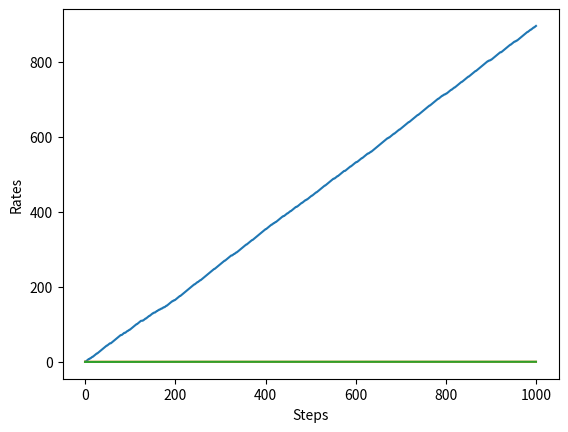

Write Python code to recreate this figure.
import numpy as np
import matplotlib.pyplot as plt

# Bandit problem 
class Bandit:
    def __init__(self, arms=10):
        """
        rates: win rate
        The win rates will not change over time. Thus, this is a stationary problem
        """
        self.rates = np.random.rand(arms) # Stationary distribution

    def play(self, arm):
        rate = self.rates[arm] 
        if rate > np.random.rand():
            return 1
        else:
            return 0


# This is a player
class Agent:
    def __init__(self, epsilon, action_size=10):
        self.epsilon = epsilon # For exploration
        self.Qs = np.zeros(action_size) # Q for each slot machine
        self.ns = np.zeros(action_size) # # Trials for each machine

    def update(self, action, reward):
        self.ns[action] += 1

        # Incremental approach
        self.Qs[action] += (reward - self.Qs[action]) / self.ns[action] 

    def get_action(self):
        if np.random.rand() < self.epsilon: # Exploration
            return np.random.randint(0, len(self.Qs))
        return np.argmax(self.Qs)

steps = 1000
epsilon = 0.1

bandit = Bandit()
agent = Agent(epsilon)
total_reward = 0
total_rewards = []
rates = []

for step in range(steps):
    action = agent.get_action()
    reward = bandit.play(action)
    agent.update(action, reward)
    total_reward += reward

    total_rewards.append(total_reward)
    rates.append(total_reward / (step + 1))

print(total_reward)

plt.ylabel('Total reward')
plt.xlabel('Steps')
plt.plot(total_rewards)
plt.show()

plt.ylabel('Rates')
plt.xlabel('Steps')
plt.plot(rates)
plt.show()


# Due to the randomness introduced by the exploration, we should estimate the average return:

runs = 200
steps = 1000
epsilon = 0.1
all_rates = np.zeros((runs, steps))  # (2000, 1000)

for run in range(runs):
    bandit = Bandit()
    agent = Agent(epsilon)
    total_reward = 0
    rates = []

    for step in range(steps):
        action = agent.get_action()
        reward = bandit.play(action)
        agent.update(action, reward)
        total_reward += reward
        rates.append(total_reward / (step + 1))

    all_rates[run] = rates

avg_rates = np.average(all_rates, axis=0)

plt.ylabel('Rates')
plt.xlabel('Steps')
plt.plot(avg_rates)
plt.show()


